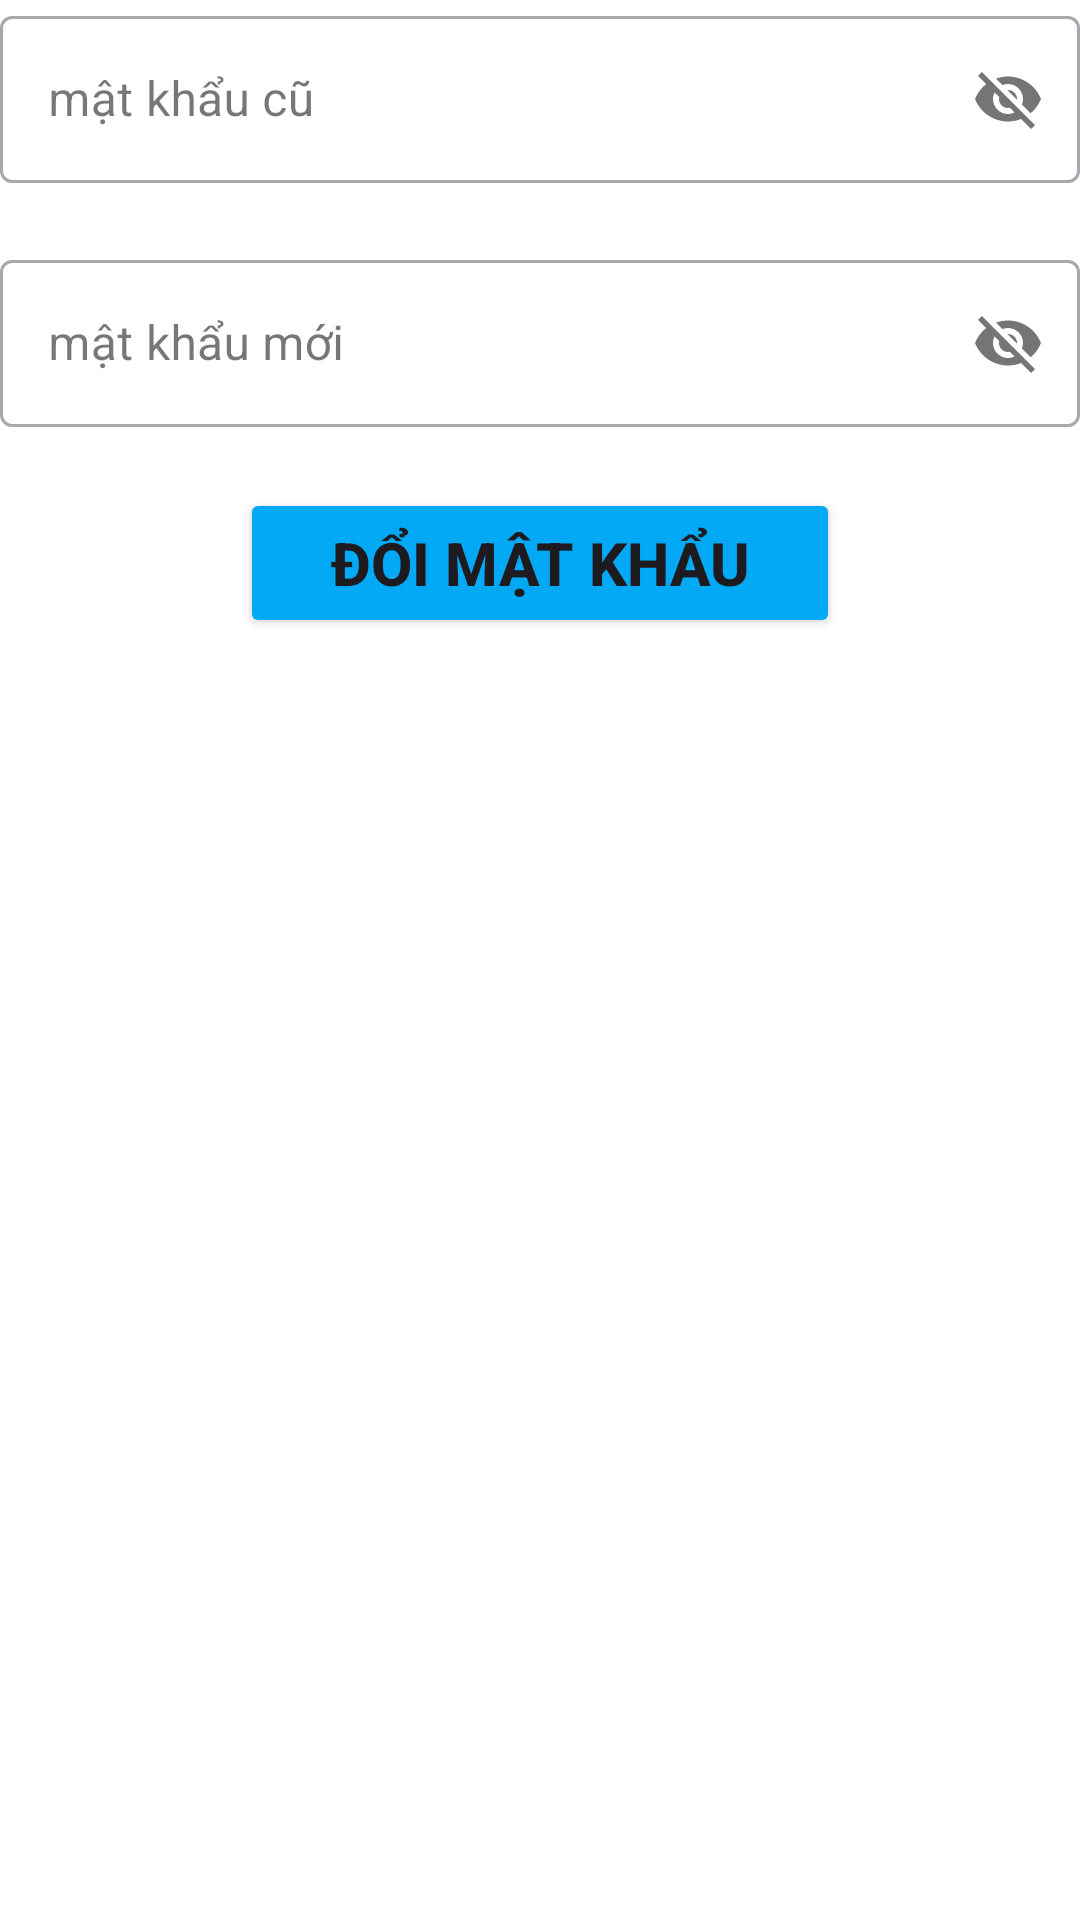

Produce the Android XML layout that renders to this screen, including the resource entries it uses.
<!-- AndroidManifest.xml: application theme Theme.BTL_Android_Quanymypham -->
<!-- res/layout/doimatkhau_fragment_user.xml -->
<?xml version="1.0" encoding="utf-8"?>
<LinearLayout xmlns:android="http://schemas.android.com/apk/res/android"
    xmlns:app="http://schemas.android.com/apk/res-auto"
    xmlns:tools="http://schemas.android.com/tools"
    android:layout_width="match_parent"
    android:layout_height="match_parent"
    android:layout_margin="8dp"
    android:background="#fff"
    android:orientation="vertical"
    >

    <com.google.android.material.textfield.TextInputLayout
        android:layout_width="match_parent"
        android:layout_height="wrap_content"
        style="@style/Widget.MaterialComponents.TextInputLayout.OutlinedBox"
        android:hint="mật khẩu cũ"
        android:id="@+id/ed_mkcu"
        app:passwordToggleEnabled="true"
        app:errorEnabled="true"
        >
        <com.google.android.material.textfield.TextInputEditText
            android:layout_width="match_parent"
            android:layout_height="match_parent">

        </com.google.android.material.textfield.TextInputEditText>
    </com.google.android.material.textfield.TextInputLayout>

    <com.google.android.material.textfield.TextInputLayout
        android:layout_width="match_parent"
        android:layout_height="wrap_content"
        style="@style/Widget.MaterialComponents.TextInputLayout.OutlinedBox"
        android:hint="mật khẩu mới"
        android:id="@+id/ed_mkmoi"
        app:passwordToggleEnabled="true"
        app:errorEnabled="true"
        >
        <com.google.android.material.textfield.TextInputEditText
            android:layout_width="match_parent"
            android:layout_height="match_parent">

        </com.google.android.material.textfield.TextInputEditText>
    </com.google.android.material.textfield.TextInputLayout>

    <Button
        android:id="@+id/btn_doimk"
        android:layout_width="200dp"
        android:layout_height="50dp"
        android:layout_gravity="center"
        android:backgroundTint="#03A9F4"
        android:text="Đổi mật khẩu"
        android:textSize="20dp"
        android:textStyle="bold"
        app:cornerRadius="1dp" />
</LinearLayout>
<!-- resources referenced by this layout -->
<resources>
  <style name="Theme.BTL_Android_Quanymypham" parent="Base.Theme.BTL_Android_Quanymypham" />
  <style name="Base.Theme.BTL_Android_Quanymypham" parent="Theme.Material3.DayNight.NoActionBar">
          
          
          <item name="colorPrimary">#2196F3</item>
      </style>
</resources>
